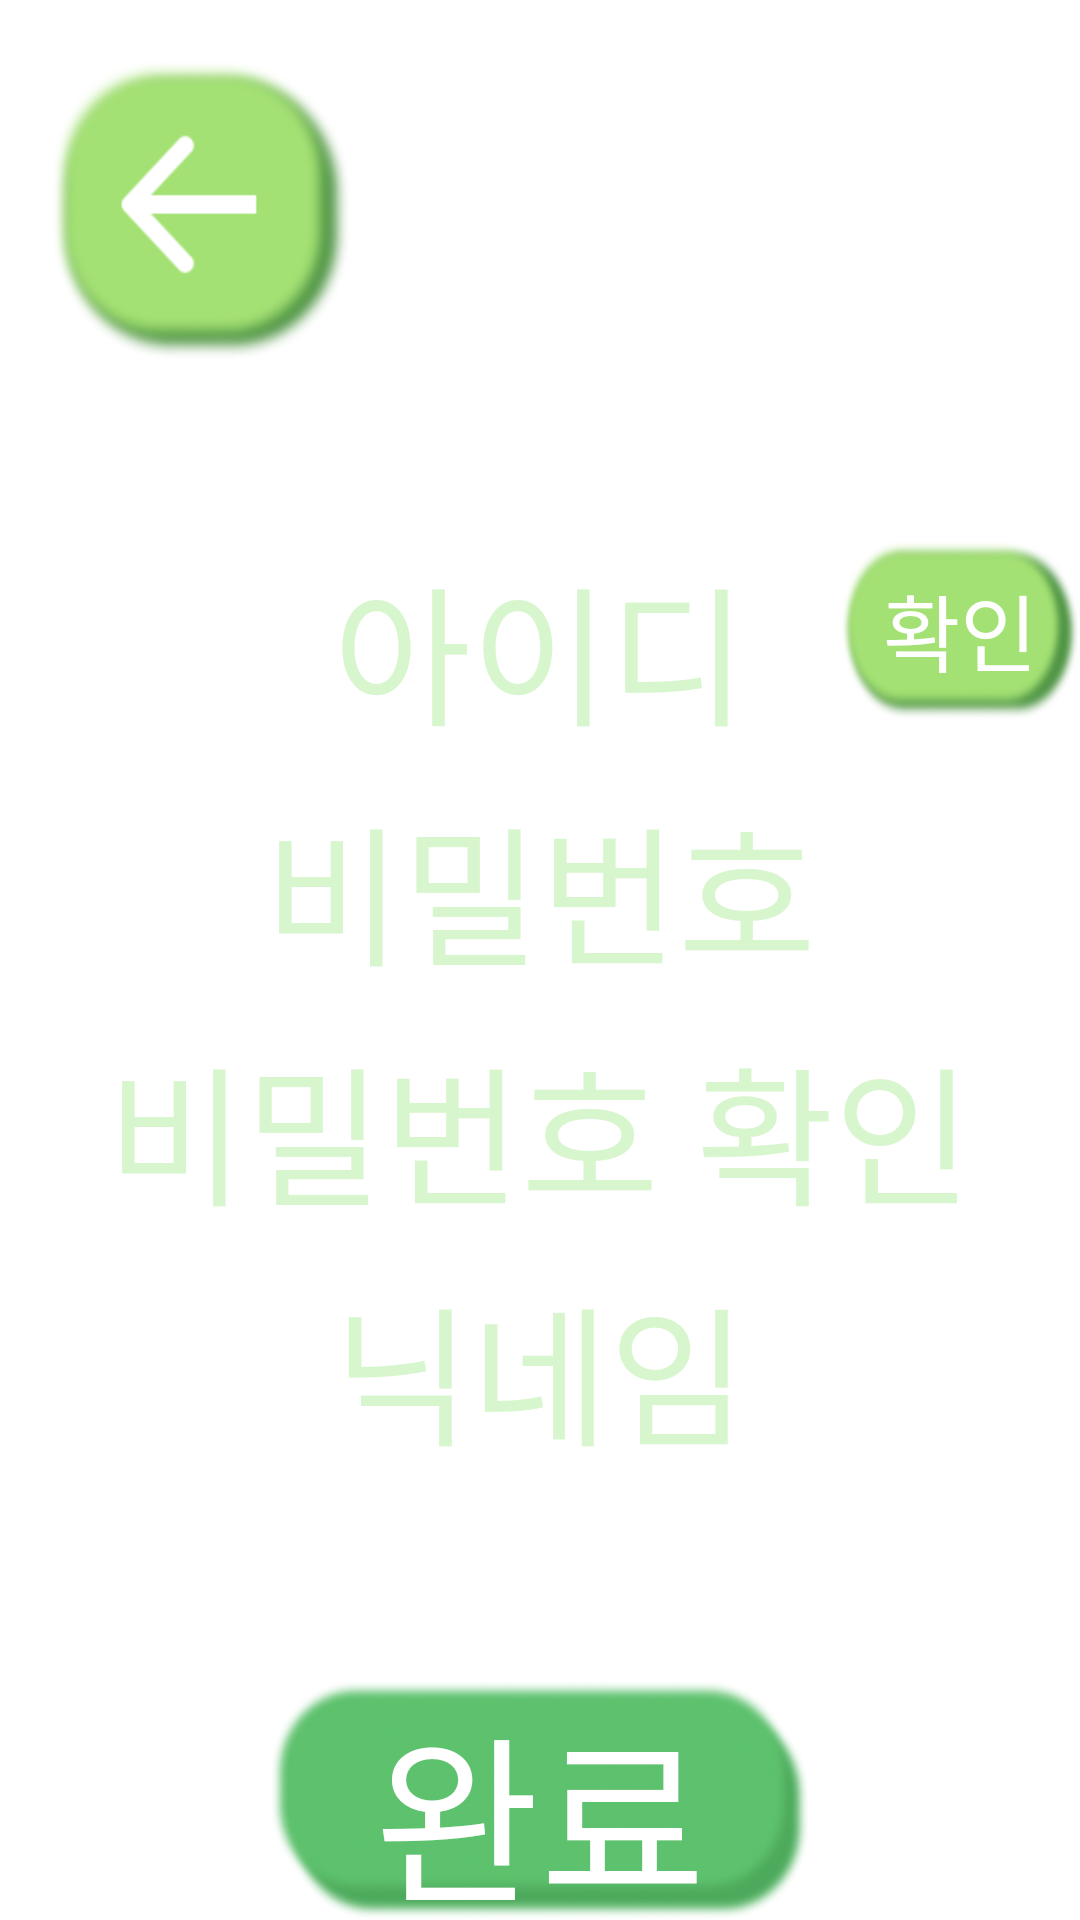

Layout XML and referenced resources for this Android screen:
<!-- AndroidManifest.xml: application theme Theme.GAN_Image -->
<!-- res/layout/signup_activity.xml -->
<LinearLayout xmlns:android="http://schemas.android.com/apk/res/android"
    android:layout_width="match_parent"
    android:layout_height="match_parent"
    android:orientation="vertical"
    android:background="@drawable/join_background"
    >
    <LinearLayout
        xmlns:android="http://schemas.android.com/apk/res/android"
        xmlns:app="http://schemas.android.com/apk/res-auto"
        xmlns:tools="http://schemas.android.com/tools"
        android:layout_width="match_parent"
        android:layout_height="wrap_content"
        android:layout_marginTop="10dp"
        android:layout_marginLeft="7dp">

        <ImageButton
            android:id="@+id/back_btn"
            android:layout_width="100dp"
            android:layout_height="100dp"
            android:layout_margin="10dp"
            android:background="@drawable/back_btn_green"/>
    </LinearLayout>

    <RelativeLayout
        android:layout_marginTop="50dp"
        android:layout_width="wrap_content"
        android:layout_height="wrap_content"
        android:layout_gravity="center_horizontal"
        android:orientation="vertical">


        <EditText
            android:id="@+id/id"
            android:layout_width="180dp"
            android:layout_height="wrap_content"
            android:layout_gravity="center"
            android:background="@null"
            android:fontFamily="@font/typo_crayon_l"
            android:gravity="center"
            android:hint="아이디"
            android:textColorHint="@color/hint"
            android:textColor="@color/white"
            android:layout_centerHorizontal="true"
            android:textSize="50dp"/>


        <ImageButton
            android:id="@+id/id_check_btn"
            android:layout_marginLeft="100dp"
            android:layout_width="100dp"
            android:layout_height="60dp"
            android:gravity="center"
            android:background="@drawable/yellow_green_btn"
            android:layout_toRightOf="@id/id"/>

        <TextView
            android:layout_width="match_parent"
            android:layout_height="match_parent"
            android:gravity="center"
            android:text="확인"
            android:textColor="@color/white"
            android:fontFamily="@font/typo_crayon_b"
            android:textSize="28dp"
            android:layout_alignLeft="@+id/id_check_btn"
            android:layout_alignTop="@+id/id_check_btn"
            android:layout_alignRight="@+id/id_check_btn"
            android:layout_alignBottom="@+id/id_check_btn"/>

        <EditText
            android:id="@+id/password"
            android:layout_width="wrap_content"
            android:layout_height="wrap_content"
            android:hint="비밀번호"
            android:textColorHint="@color/hint"
            android:textColor="@color/white"
            android:fontFamily="@font/typo_crayon_l"
            android:textSize="50dp"
            android:background="@null"
            android:layout_centerHorizontal="true"
            android:layout_marginTop="80dp"/>


        <EditText
            android:id="@+id/check_password"
            android:layout_width="wrap_content"
            android:layout_height="wrap_content"
            android:gravity="center"
            android:hint="비밀번호 확인"
            android:layout_centerHorizontal="true"
            android:textColorHint="@color/hint"
            android:textColor="@color/white"
            android:fontFamily="@font/typo_crayon_l"
            android:textSize="50dp"
            android:background="@null"
            android:layout_marginTop="160dp"/>

        <EditText
            android:id="@+id/nick_name"
            android:layout_width="wrap_content"
            android:layout_height="wrap_content"
            android:gravity="center"
            android:textColorHint="@color/hint"
            android:textColor="@color/white"
            android:hint="닉네임"
            android:fontFamily="@font/typo_crayon_l"
            android:textSize="50dp"
            android:background="@null"
            android:layout_centerHorizontal="true"
            android:layout_marginTop="240dp"/>

        <ImageButton
            android:id="@+id/join_btn"
            android:layout_width="180dp"
            android:layout_height="100dp"
            android:background="@drawable/green_send_btn"
            android:layout_alignParentLeft="true"
            android:layout_centerHorizontal="true"
            android:layout_marginTop="380dp"/>
        <TextView
            android:layout_width="match_parent"
            android:layout_height="match_parent"
            android:gravity="center"
            android:text="완료"
            android:layout_centerHorizontal="true"
            android:textColor="@color/white"
            android:fontFamily="@font/typo_crayon_b"
            android:textSize="60dp"
            android:layout_alignLeft="@+id/join_btn"
            android:layout_alignTop="@+id/join_btn"
            android:layout_alignRight="@+id/join_btn"
            android:layout_alignBottom="@+id/join_btn"/>
    </RelativeLayout>
</LinearLayout>
<!-- resources referenced by this layout -->
<resources>
  <color name="hint">#FFD8F6CE</color>
  <color name="white">#FFFFFFFF</color>
  <!-- drawable back_btn_green: png bitmap (drawable, 31340 bytes) -->
  <!-- drawable green_send_btn: png bitmap (drawable, 50884 bytes) -->
  <!-- drawable yellow_green_btn: png bitmap (drawable, 32504 bytes) -->
  <style name="Theme.GAN_Image" parent="Theme.MaterialComponents.DayNight.DarkActionBar">
          
          <item name="colorPrimary">@color/purple_500</item>
          <item name="colorPrimaryVariant">@color/purple_700</item>
          <item name="colorOnPrimary">@color/white</item>
          
          <item name="colorSecondary">@color/teal_200</item>
          <item name="colorSecondaryVariant">@color/teal_700</item>
          <item name="colorOnSecondary">@color/black</item>
          
          <item name="android:statusBarColor">?attr/colorPrimaryVariant</item>
          
          <item name="windowNoTitle">true</item>
      </style>
  <color name="purple_500">#FF6200EE</color>
  <color name="purple_700">#FF3700B3</color>
  <color name="teal_200">#FF03DAC5</color>
  <color name="teal_700">#FF018786</color>
  <color name="black">#FF000000</color>
</resources>
